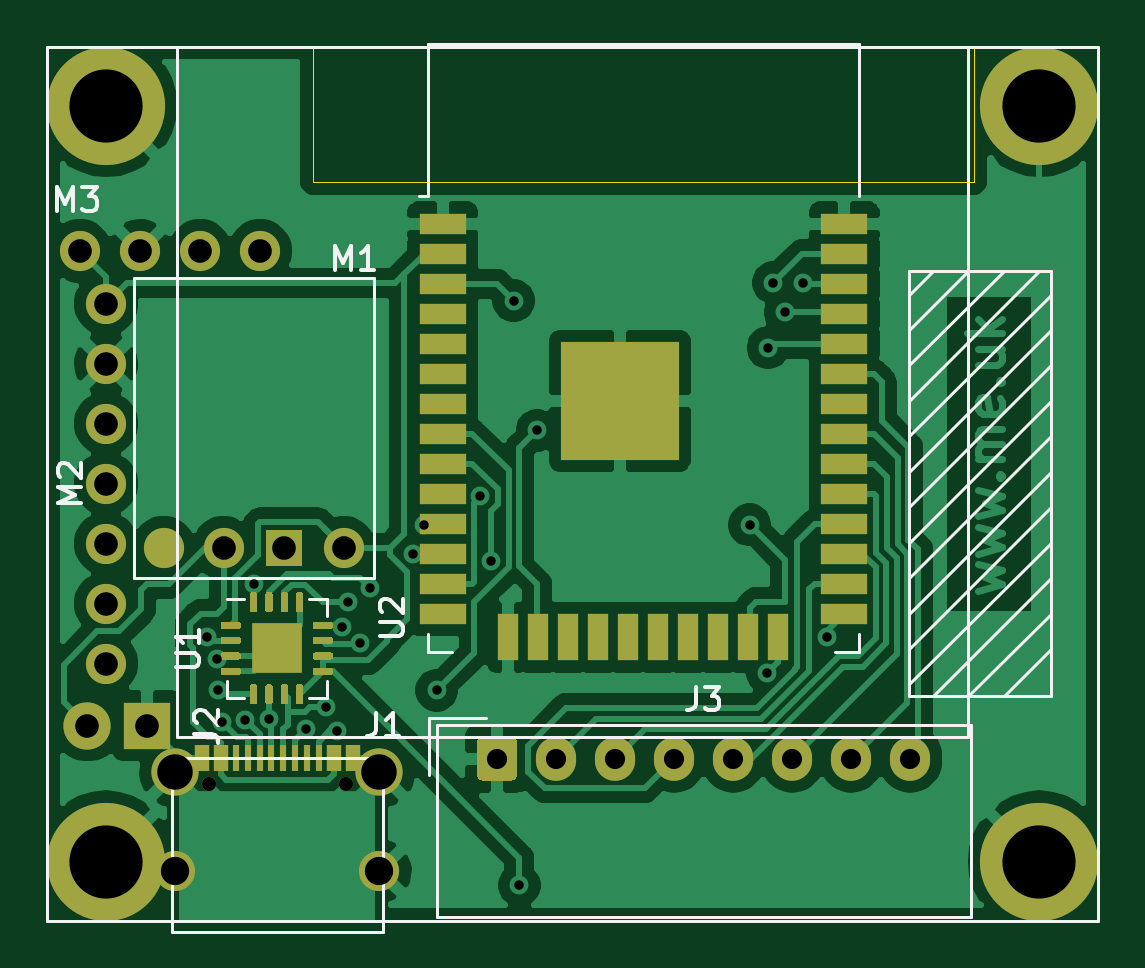
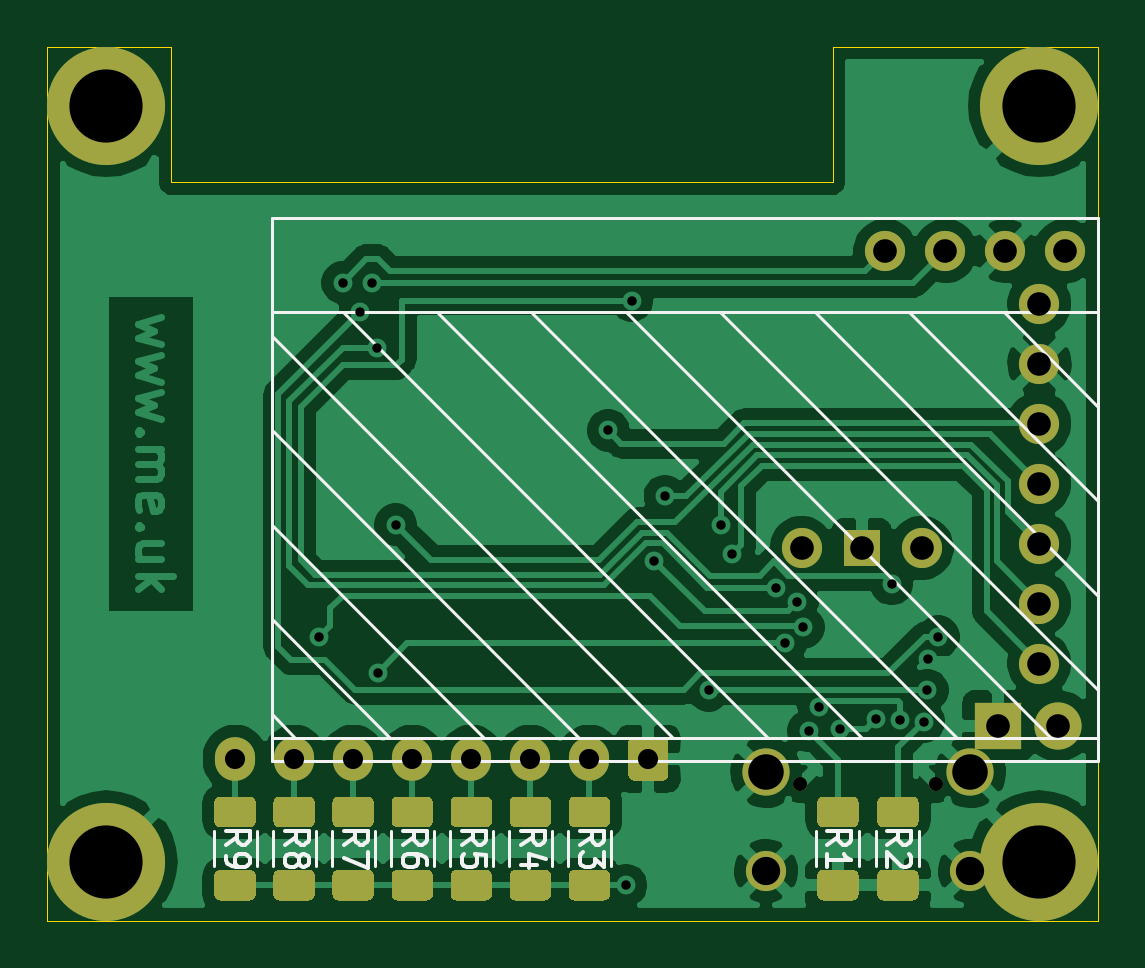
Circuit board: 11 layer files. Board 44.5 x 37.0 mm.
- bottom_copper: EnvMon-B_Cu.gbr (88536 bytes)
- bottom_mask: EnvMon-B_Mask.gbr (8149 bytes)
- paste: EnvMon-B_Paste.gbr (6688 bytes)
- bottom_silk: EnvMon-B_SilkS.gbr (8766 bytes)
- outline: EnvMon-Edge_Cuts.gbr (899 bytes)
- top_copper: EnvMon-F_Cu.gbr (95085 bytes)
- top_mask: EnvMon-F_Mask.gbr (8859 bytes)
- paste: EnvMon-F_Paste.gbr (8717 bytes)
- top_silk: EnvMon-F_SilkS.gbr (6721 bytes)
- drill: EnvMon-NPTH.drl (304 bytes)
- drill: EnvMon-PTH.drl (1386 bytes)

=== bottom_copper: EnvMon-B_Cu.gbr (88536 bytes, source omitted) ===
=== bottom_mask: EnvMon-B_Mask.gbr (8149 bytes, source omitted) ===
=== paste: EnvMon-B_Paste.gbr (6688 bytes, source omitted) ===
=== bottom_silk: EnvMon-B_SilkS.gbr (8766 bytes, source omitted) ===
=== outline: EnvMon-Edge_Cuts.gbr ===
%TF.GenerationSoftware,KiCad,Pcbnew,(5.1.9-0-10_14)*%
%TF.CreationDate,2021-03-10T16:04:49+00:00*%
%TF.ProjectId,EnvMon,456e764d-6f6e-42e6-9b69-6361645f7063,rev?*%
%TF.SameCoordinates,Original*%
%TF.FileFunction,Profile,NP*%
%FSLAX46Y46*%
G04 Gerber Fmt 4.6, Leading zero omitted, Abs format (unit mm)*
G04 Created by KiCad (PCBNEW (5.1.9-0-10_14)) date 2021-03-10 16:04:49*
%MOMM*%
%LPD*%
G01*
G04 APERTURE LIST*
%TA.AperFunction,Profile*%
%ADD10C,0.050000*%
%TD*%
G04 APERTURE END LIST*
D10*
X101250000Y-63000000D02*
X101250000Y-68750000D01*
X129250000Y-63000000D02*
X134500000Y-63000000D01*
X129250000Y-68750000D02*
X129250000Y-63000000D01*
X101250000Y-68750000D02*
X129250000Y-68750000D01*
X101250000Y-63000000D02*
X90000000Y-63000000D01*
X134500000Y-100000000D02*
X90000000Y-100000000D01*
X134500000Y-63000000D02*
X134500000Y-100000000D01*
X90000000Y-100000000D02*
X90000000Y-63000000D01*
M02*

=== top_copper: EnvMon-F_Cu.gbr (95085 bytes, source omitted) ===
=== top_mask: EnvMon-F_Mask.gbr (8859 bytes, source omitted) ===
=== paste: EnvMon-F_Paste.gbr (8717 bytes, source omitted) ===
=== top_silk: EnvMon-F_SilkS.gbr ===
%TF.GenerationSoftware,KiCad,Pcbnew,(5.1.9-0-10_14)*%
%TF.CreationDate,2021-03-10T16:04:49+00:00*%
%TF.ProjectId,EnvMon,456e764d-6f6e-42e6-9b69-6361645f7063,rev?*%
%TF.SameCoordinates,Original*%
%TF.FileFunction,Legend,Top*%
%TF.FilePolarity,Positive*%
%FSLAX46Y46*%
G04 Gerber Fmt 4.6, Leading zero omitted, Abs format (unit mm)*
G04 Created by KiCad (PCBNEW (5.1.9-0-10_14)) date 2021-03-10 16:04:49*
%MOMM*%
%LPD*%
G01*
G04 APERTURE LIST*
%ADD10C,0.120000*%
%ADD11C,0.150000*%
G04 APERTURE END LIST*
D10*
%TO.C,M2*%
X134500000Y-63000000D02*
X90000000Y-63000000D01*
X90000000Y-63000000D02*
X90000000Y-100000000D01*
X90000000Y-100000000D02*
X134500000Y-100000000D01*
X134500000Y-100000000D02*
X134500000Y-63000000D01*
X129000000Y-63000000D02*
X129000000Y-92210000D01*
X129000000Y-92210000D02*
X95500000Y-92210000D01*
X95500000Y-92210000D02*
X95500000Y-63000000D01*
X132500000Y-90500000D02*
X126500000Y-90500000D01*
X126500000Y-90500000D02*
X126500000Y-72500000D01*
X126500000Y-72500000D02*
X132500000Y-72500000D01*
X132500000Y-72500000D02*
X132500000Y-90500000D01*
X130500000Y-90500000D02*
X132500000Y-88500000D01*
X129000000Y-90500000D02*
X132500000Y-87000000D01*
X127500000Y-90500000D02*
X132500000Y-85500000D01*
X126500000Y-90000000D02*
X132500000Y-84000000D01*
X126500000Y-88500000D02*
X132500000Y-82500000D01*
X126500000Y-87000000D02*
X132500000Y-81000000D01*
X126500000Y-85500000D02*
X132500000Y-79500000D01*
X126500000Y-84000000D02*
X132500000Y-78000000D01*
X126500000Y-82500000D02*
X132500000Y-76500000D01*
X126500000Y-81000000D02*
X132500000Y-75000000D01*
X126500000Y-79500000D02*
X132500000Y-73500000D01*
X126500000Y-78000000D02*
X132000000Y-72500000D01*
X126500000Y-76500000D02*
X130500000Y-72500000D01*
X126500000Y-75000000D02*
X129000000Y-72500000D01*
X126500000Y-73500000D02*
X127500000Y-72500000D01*
%TO.C,U2*%
X106130000Y-87855000D02*
X106130000Y-88635000D01*
X106130000Y-88635000D02*
X107130000Y-88635000D01*
X124370000Y-87855000D02*
X124370000Y-88635000D01*
X124370000Y-88635000D02*
X123370000Y-88635000D01*
X106130000Y-62890000D02*
X124370000Y-62890000D01*
X124370000Y-62890000D02*
X124370000Y-69310000D01*
X106130000Y-62890000D02*
X106130000Y-69310000D01*
X106130000Y-69310000D02*
X105750000Y-69310000D01*
%TO.C,U1*%
X101110000Y-86365000D02*
X101835000Y-86365000D01*
X101835000Y-86365000D02*
X101835000Y-87090000D01*
X98340000Y-90585000D02*
X97615000Y-90585000D01*
X97615000Y-90585000D02*
X97615000Y-89860000D01*
X101110000Y-90585000D02*
X101835000Y-90585000D01*
X101835000Y-90585000D02*
X101835000Y-89860000D01*
X98340000Y-86365000D02*
X97615000Y-86365000D01*
%TO.C,M1*%
X103830000Y-85500000D02*
X93670000Y-85500000D01*
X103830000Y-72800000D02*
X103830000Y-85500000D01*
X93670000Y-72800000D02*
X103830000Y-72800000D01*
X93670000Y-85500000D02*
X93670000Y-72800000D01*
%TO.C,J3*%
X106190000Y-91440000D02*
X108600000Y-91440000D01*
X106190000Y-93850000D02*
X106190000Y-91440000D01*
X129110000Y-91740000D02*
X106490000Y-91740000D01*
X129110000Y-99860000D02*
X129110000Y-91740000D01*
X106490000Y-99860000D02*
X129110000Y-99860000D01*
X106490000Y-91740000D02*
X106490000Y-99860000D01*
%TO.C,J1*%
X95280000Y-100485000D02*
X95280000Y-93135000D01*
X95280000Y-93135000D02*
X104220000Y-93135000D01*
X104220000Y-93135000D02*
X104220000Y-100485000D01*
X95280000Y-100485000D02*
X104220000Y-100485000D01*
%TO.C,J2*%
D11*
X96242380Y-92083333D02*
X96956666Y-92083333D01*
X97099523Y-92130952D01*
X97194761Y-92226190D01*
X97242380Y-92369047D01*
X97242380Y-92464285D01*
X96337619Y-91654761D02*
X96290000Y-91607142D01*
X96242380Y-91511904D01*
X96242380Y-91273809D01*
X96290000Y-91178571D01*
X96337619Y-91130952D01*
X96432857Y-91083333D01*
X96528095Y-91083333D01*
X96670952Y-91130952D01*
X97242380Y-91702380D01*
X97242380Y-91083333D01*
%TO.C,M2*%
X91452380Y-82309523D02*
X90452380Y-82309523D01*
X91166666Y-81976190D01*
X90452380Y-81642857D01*
X91452380Y-81642857D01*
X90547619Y-81214285D02*
X90500000Y-81166666D01*
X90452380Y-81071428D01*
X90452380Y-80833333D01*
X90500000Y-80738095D01*
X90547619Y-80690476D01*
X90642857Y-80642857D01*
X90738095Y-80642857D01*
X90880952Y-80690476D01*
X91452380Y-81261904D01*
X91452380Y-80642857D01*
%TO.C,M3*%
X90440476Y-69952380D02*
X90440476Y-68952380D01*
X90773809Y-69666666D01*
X91107142Y-68952380D01*
X91107142Y-69952380D01*
X91488095Y-68952380D02*
X92107142Y-68952380D01*
X91773809Y-69333333D01*
X91916666Y-69333333D01*
X92011904Y-69380952D01*
X92059523Y-69428571D01*
X92107142Y-69523809D01*
X92107142Y-69761904D01*
X92059523Y-69857142D01*
X92011904Y-69904761D01*
X91916666Y-69952380D01*
X91630952Y-69952380D01*
X91535714Y-69904761D01*
X91488095Y-69857142D01*
%TO.C,U2*%
X104092380Y-87946904D02*
X104901904Y-87946904D01*
X104997142Y-87899285D01*
X105044761Y-87851666D01*
X105092380Y-87756428D01*
X105092380Y-87565952D01*
X105044761Y-87470714D01*
X104997142Y-87423095D01*
X104901904Y-87375476D01*
X104092380Y-87375476D01*
X104187619Y-86946904D02*
X104140000Y-86899285D01*
X104092380Y-86804047D01*
X104092380Y-86565952D01*
X104140000Y-86470714D01*
X104187619Y-86423095D01*
X104282857Y-86375476D01*
X104378095Y-86375476D01*
X104520952Y-86423095D01*
X105092380Y-86994523D01*
X105092380Y-86375476D01*
%TO.C,U1*%
X95452380Y-89261904D02*
X96261904Y-89261904D01*
X96357142Y-89214285D01*
X96404761Y-89166666D01*
X96452380Y-89071428D01*
X96452380Y-88880952D01*
X96404761Y-88785714D01*
X96357142Y-88738095D01*
X96261904Y-88690476D01*
X95452380Y-88690476D01*
X96452380Y-87690476D02*
X96452380Y-88261904D01*
X96452380Y-87976190D02*
X95452380Y-87976190D01*
X95595238Y-88071428D01*
X95690476Y-88166666D01*
X95738095Y-88261904D01*
%TO.C,M1*%
X102190476Y-72452380D02*
X102190476Y-71452380D01*
X102523809Y-72166666D01*
X102857142Y-71452380D01*
X102857142Y-72452380D01*
X103857142Y-72452380D02*
X103285714Y-72452380D01*
X103571428Y-72452380D02*
X103571428Y-71452380D01*
X103476190Y-71595238D01*
X103380952Y-71690476D01*
X103285714Y-71738095D01*
%TO.C,J3*%
X117466666Y-90102380D02*
X117466666Y-90816666D01*
X117419047Y-90959523D01*
X117323809Y-91054761D01*
X117180952Y-91102380D01*
X117085714Y-91102380D01*
X117847619Y-90102380D02*
X118466666Y-90102380D01*
X118133333Y-90483333D01*
X118276190Y-90483333D01*
X118371428Y-90530952D01*
X118419047Y-90578571D01*
X118466666Y-90673809D01*
X118466666Y-90911904D01*
X118419047Y-91007142D01*
X118371428Y-91054761D01*
X118276190Y-91102380D01*
X117990476Y-91102380D01*
X117895238Y-91054761D01*
X117847619Y-91007142D01*
%TO.C,J1*%
X103916666Y-91202380D02*
X103916666Y-91916666D01*
X103869047Y-92059523D01*
X103773809Y-92154761D01*
X103630952Y-92202380D01*
X103535714Y-92202380D01*
X104916666Y-92202380D02*
X104345238Y-92202380D01*
X104630952Y-92202380D02*
X104630952Y-91202380D01*
X104535714Y-91345238D01*
X104440476Y-91440476D01*
X104345238Y-91488095D01*
%TD*%
M02*

=== drill: EnvMon-NPTH.drl ===
M48
; DRILL file {KiCad (5.1.9-0-10_14)} date Wednesday, March 10, 2021 at 04:04:47 PM
; FORMAT={-:-/ absolute / inch / decimal}
; #@! TF.CreationDate,2021-03-10T16:04:47+00:00
; #@! TF.GenerationSoftware,Kicad,Pcbnew,(5.1.9-0-10_14)
; #@! TF.FileFunction,NonPlated,1,2,NPTH
FMAT,2
INCH
%
G90
G05
T0
M30

=== drill: EnvMon-PTH.drl ===
M48
; DRILL file {KiCad (5.1.9-0-10_14)} date Wednesday, March 10, 2021 at 04:04:47 PM
; FORMAT={-:-/ absolute / inch / decimal}
; #@! TF.CreationDate,2021-03-10T16:04:47+00:00
; #@! TF.GenerationSoftware,Kicad,Pcbnew,(5.1.9-0-10_14)
; #@! TF.FileFunction,Plated,1,2,PTH
FMAT,2
INCH
T1C0.0157
T2C0.0236
T3C0.0335
T4C0.0394
T5C0.0472
T6C0.0591
T7C0.1220
%
G90
G05
T1
X3.8105Y-3.4641
X3.8268Y-3.5014
X3.8287Y-3.5531
X3.8347Y-3.6054
X3.8739Y-3.6023
X3.8878Y-3.376
X3.9133Y-3.6003
X3.9744Y-3.6181
X4.0091Y-3.5817
X4.0265Y-3.6207
X4.0351Y-3.448
X4.0453Y-3.4055
X4.065Y-3.4744
X4.0809Y-3.3819
X4.154Y-3.3263
X4.1722Y-3.2781
X4.1929Y-3.5531
X4.2657Y-3.2297
X4.2835Y-3.337
X4.3209Y-2.9035
X4.3307Y-3.878
X4.3602Y-3.1201
X4.7146Y-3.2776
X4.7441Y-3.5236
X4.7451Y-2.9823
X4.7539Y-2.874
X4.7736Y-2.9232
X4.8031Y-2.874
X4.8425Y-3.4646
T2
X3.8134Y-3.7089
X4.0409Y-3.7089
T3
X4.2933Y-3.6673
X4.3917Y-3.6673
X4.4902Y-3.6673
X4.5886Y-3.6673
X4.687Y-3.6673
X4.7854Y-3.6673
X4.8839Y-3.6673
X4.9823Y-3.6673
T4
X3.5984Y-2.8209
X3.6106Y-3.6122
X3.6417Y-2.9087
X3.6417Y-3.0087
X3.6417Y-3.1087
X3.6417Y-3.2087
X3.6417Y-3.3087
X3.6417Y-3.4087
X3.6417Y-3.5087
X3.6984Y-2.8209
X3.7106Y-3.6122
X3.7984Y-2.8209
X3.8378Y-3.3161
X3.8984Y-2.8209
X3.9378Y-3.3161
X4.0378Y-3.3161
T5
X3.7569Y-3.8545
X4.0974Y-3.8545
T6
X3.7569Y-3.69
X4.0974Y-3.69
T7
X3.6417Y-2.5787
X3.6417Y-3.8386
X5.1969Y-2.5787
X5.1969Y-3.8386
T0
M30
